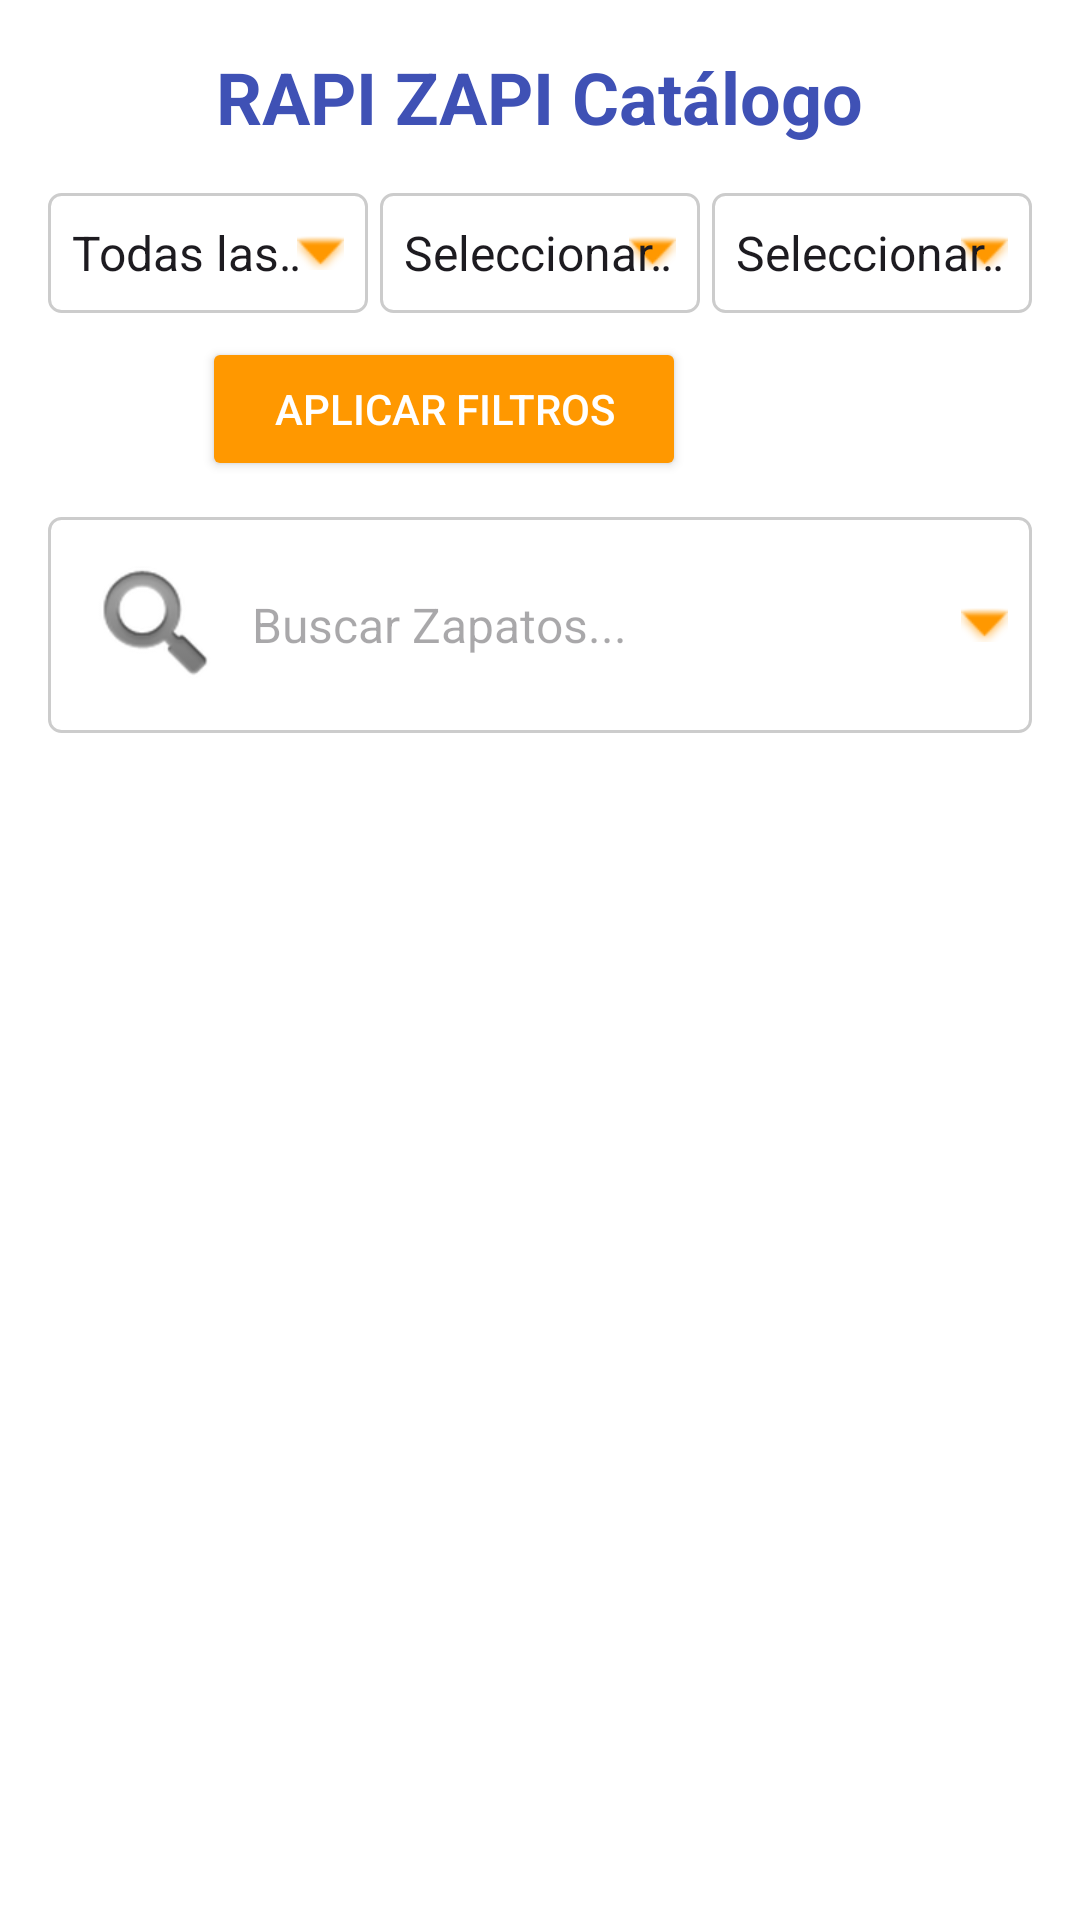

Here is an Android app screen rendered from its layout file. Give the layout XML and the strings, colors and styles it references.
<!-- AndroidManifest.xml: application theme Theme.Zapirapi -->
<!-- res/layout/activity_catalogo.xml -->
<?xml version="1.0" encoding="utf-8"?>
<LinearLayout
    xmlns:android="http://schemas.android.com/apk/res/android"
    xmlns:tools="http://schemas.android.com/tools"
    xmlns:app="http://schemas.android.com/apk/res-auto"
    android:layout_width="match_parent"
    android:layout_height="match_parent"
    android:orientation="vertical"
    android:paddingStart="16dp"
    android:paddingEnd="16dp"
    android:paddingTop="16dp"
    android:paddingBottom="8dp"
    android:background="@android:color/white"
    tools:context=".CatalogoActivity">

    <TextView
        android:layout_width="wrap_content"
        android:layout_height="wrap_content"
        android:text="RAPI ZAPI Catálogo"
        android:textSize="24sp"
        android:textStyle="bold"
        android:layout_gravity="center_horizontal"
        android:textColor="#3F51B5"
        android:layout_marginBottom="16dp"/>

    <LinearLayout
        android:layout_width="match_parent"
        android:layout_height="wrap_content"
        android:orientation="horizontal"
        android:layout_marginBottom="8dp">

        <Spinner
            android:id="@+id/spinner_categoria"
            android:layout_width="0dp"
            android:layout_height="40dp"
            android:layout_weight="1"
            android:layout_marginEnd="4dp"
            android:entries="@array/categorias_calzado"
            android:background="@drawable/spinner_background" />

        <Spinner
            android:id="@+id/spinner_talla"
            android:layout_width="0dp"
            android:layout_height="40dp"
            android:layout_weight="1"
            android:layout_marginEnd="4dp"
            android:entries="@array/tallas_calzado"

            android:background="@drawable/spinner_background" />

        <Spinner
            android:id="@+id/spinner_color"
            android:layout_width="0dp"
            android:layout_height="40dp"
            android:layout_weight="1"
            android:entries="@array/colores_calzado"
            android:background="@drawable/spinner_background" />
    </LinearLayout>

    <LinearLayout
        android:layout_width="match_parent"
        android:layout_height="wrap_content"
        android:gravity="center_horizontal"
        android:orientation="horizontal"
        android:layout_marginBottom="12dp">

        <Button
            android:id="@+id/button_aplicar_filtros"
            android:layout_width="wrap_content"
            android:layout_height="wrap_content"
            android:text="APLICAR FILTROS"
            android:backgroundTint="#FF9800"
            android:textColor="@android:color/white"
            app:cornerRadius="20dp"
            android:paddingStart="24dp"
            android:paddingEnd="24dp"
            android:layout_marginEnd="16dp"/>

        <ImageButton
            android:id="@+id/button_carrito"
            android:layout_width="48dp"
            android:layout_height="48dp"
            android:src="@drawable/carritoo"
            android:background="?attr/selectableItemBackgroundBorderless"
            android:contentDescription="Carrito de compras"
            android:layout_gravity="center_vertical"
            android:scaleType="centerInside"/>

    </LinearLayout>

    <EditText
        android:id="@+id/edit_text_busqueda"
        android:layout_width="match_parent"
        android:layout_height="wrap_content"
        android:hint="Buscar Zapatos..."
        android:inputType="text"
        android:padding="12dp"
        android:textSize="16sp"
        android:background="@drawable/spinner_background"
        android:drawableStart="@android:drawable/ic_search_category_default"
        android:drawablePadding="8dp"
        android:layout_marginBottom="12dp"/>

    <androidx.recyclerview.widget.RecyclerView
        android:id="@+id/recycler_view_productos"
        android:layout_width="match_parent"
        android:layout_height="0dp"
        android:layout_weight="1"
        android:scrollbars="vertical"/>

</LinearLayout>
<!-- resources referenced by this layout -->
<resources>
  <string-array name="categorias_calzado">
          <item>Todas las Categorías</item>
          <item>Hombre</item>
          <item>Mujer</item>
  
      </string-array>
  <string-array name="colores_calzado">
          <item>Seleccionar Color</item>
          <item>Negro</item>
          <item>Blanco</item>
          <item>Café</item>
          <item>Rojo</item>
          <item>Azul</item>
      </string-array>
  <string-array name="tallas_calzado">
          <item>Seleccionar Talla</item>
          <item>36</item>
          <item>37</item>
          <item>38</item>
          <item>39</item>
          <item>40</item>
      </string-array>
  <!-- drawable carritoo (drawable) -->
  <?xml version="1.0" encoding="utf-8"?>
  
  <selector xmlns:android="http://schemas.android.com/apk/res/android">
      <item android:drawable="@drawable/carrito" android:state_pressed="true"/>
      <item android:drawable="@drawable/carrito"/>
  </selector>
  <!-- drawable spinner_background (drawable) -->
  <?xml version="1.0" encoding="utf-8"?>
  
  <selector xmlns:android="http://schemas.android.com/apk/res/android">
      <item>
          <layer-list>
              <item>
                  <shape android:shape="rectangle">
                      <solid android:color="@android:color/white"/>
                      <corners android:radius="4dp"/>
                      <stroke android:width="1dp" android:color="#CCCCCC"/>
                  </shape>
              </item>
              <item android:gravity="end|center_vertical" android:end="8dp">
                  <bitmap android:src="@android:drawable/arrow_down_float" android:tint="#FF9800"/>
              </item>
          </layer-list>
      </item>
  </selector>
  <style name="Theme.Zapirapi" parent="Base.Theme.Zapirapi" />
  <style name="Base.Theme.Zapirapi" parent="Theme.Material3.DayNight.NoActionBar">
          
          
      </style>
</resources>
